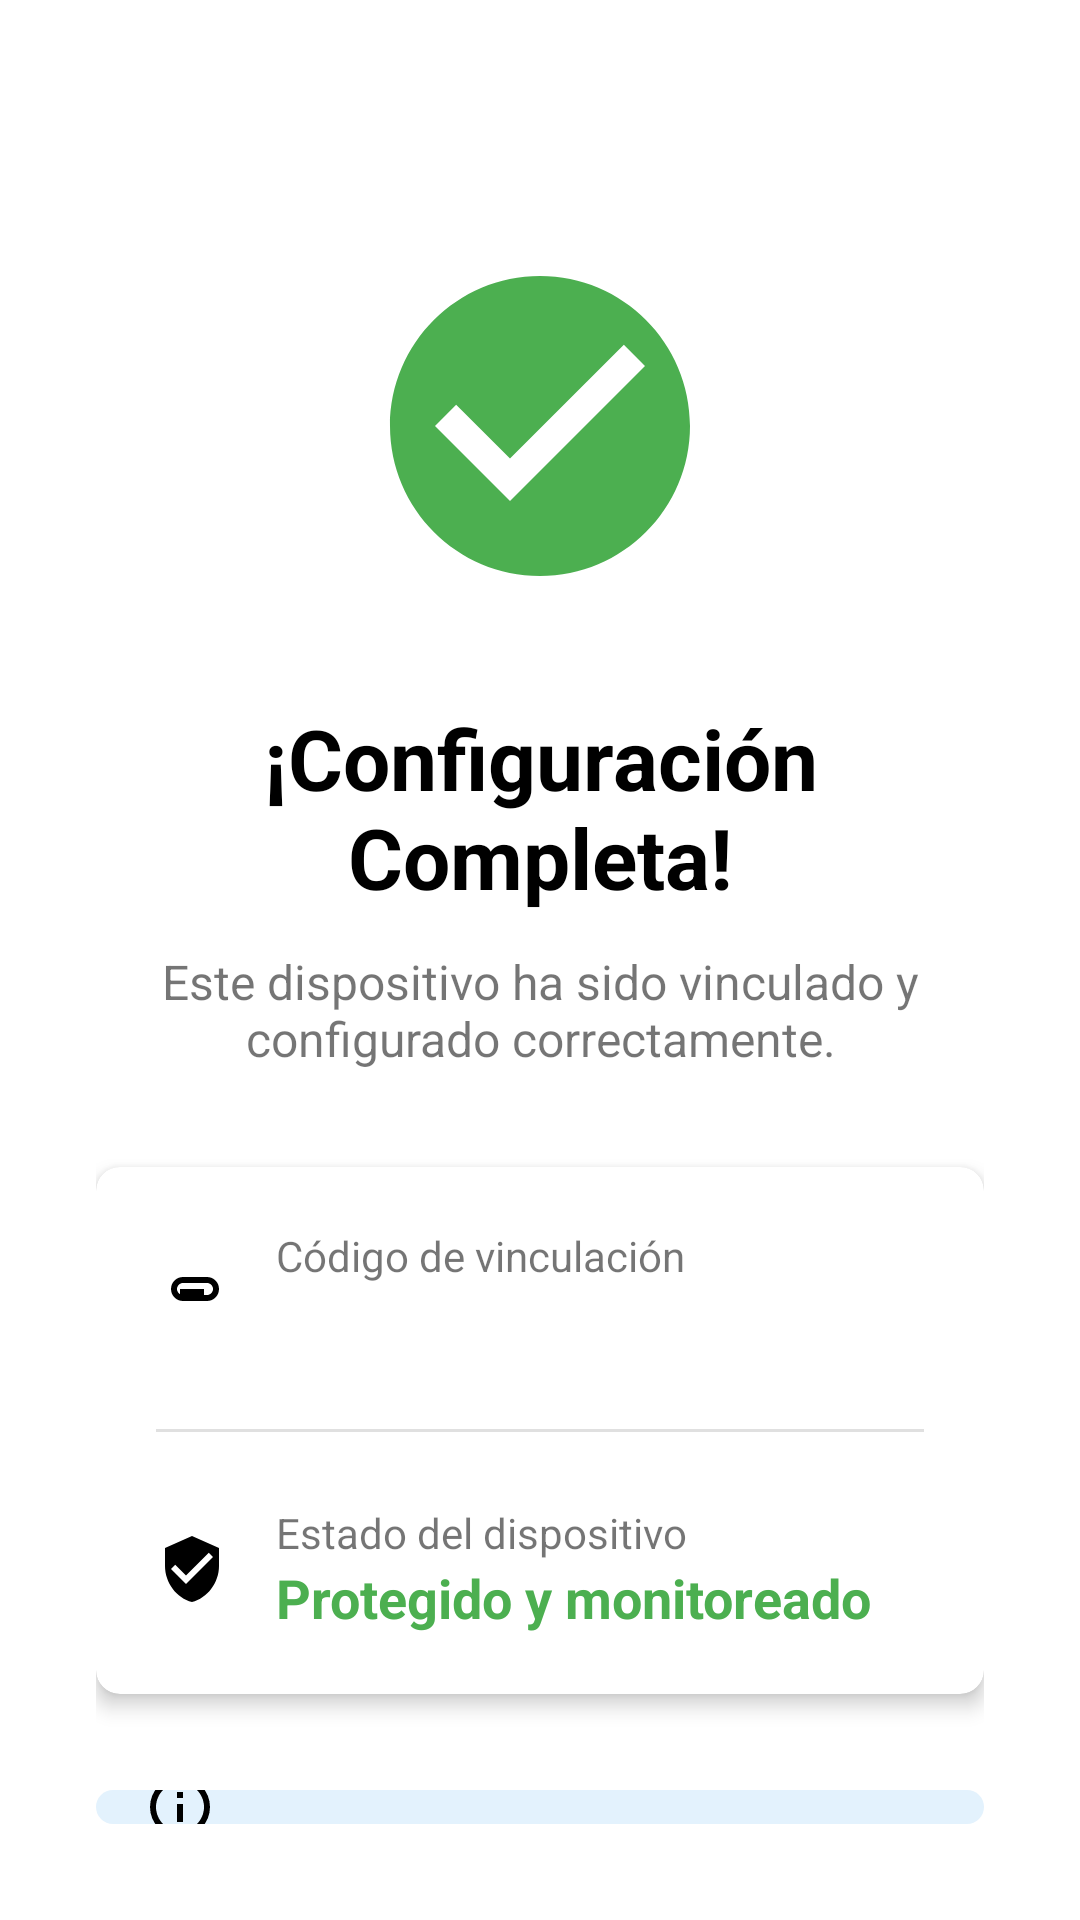

Write the Android layout XML for this screen, with the resource values it uses.
<!-- AndroidManifest.xml: application theme Theme.Parental_control_child -->
<!-- res/layout/activity_home.xml -->
<?xml version="1.0" encoding="utf-8"?>
<LinearLayout xmlns:android="http://schemas.android.com/apk/res/android"
    xmlns:app="http://schemas.android.com/apk/res-auto"
    xmlns:tools="http://schemas.android.com/tools"
    android:layout_width="match_parent"
    android:layout_height="match_parent"
    android:orientation="vertical"
    android:gravity="center_horizontal"
    android:background="@android:color/white"
    android:padding="32dp"
    tools:context=".HomeActivity">

    <ImageView
        android:layout_width="120dp"
        android:layout_height="120dp"
        android:src="@drawable/ic_success_check"
        android:layout_marginTop="50dp"
        android:layout_marginBottom="32dp"/>

    <TextView
        android:layout_width="wrap_content"
        android:layout_height="wrap_content"
        android:text="¡Configuración Completa!"
        android:textSize="28sp"
        android:textColor="@android:color/black"
        android:textStyle="bold"
        android:textAlignment="center"
        android:layout_marginBottom="12dp"/>

    <TextView
        android:layout_width="wrap_content"
        android:layout_height="wrap_content"
        android:text="Este dispositivo ha sido vinculado y configurado correctamente."
        android:textSize="16sp"
        android:textAlignment="center"
        android:layout_marginBottom="32dp"/>

    <androidx.cardview.widget.CardView
        android:layout_width="match_parent"
        android:layout_height="wrap_content"
        app:cardCornerRadius="8dp"
        app:cardElevation="4dp"
        android:layout_marginBottom="32dp">

        <LinearLayout
            android:layout_width="match_parent"
            android:layout_height="wrap_content"
            android:orientation="vertical"
            android:padding="20dp">

            <LinearLayout
                android:layout_width="match_parent"
                android:layout_height="wrap_content"
                android:orientation="horizontal"
                android:gravity="center_vertical"
                android:layout_marginBottom="16dp">

                <ImageView
                    android:layout_width="24dp"
                    android:layout_height="24dp"
                    android:src="@drawable/ic_link"
                    android:layout_marginEnd="16dp"/>

                <LinearLayout
                    android:layout_width="0dp"
                    android:layout_height="wrap_content"
                    android:layout_weight="1"
                    android:orientation="vertical">

                    <TextView
                        android:layout_width="wrap_content"
                        android:layout_height="wrap_content"
                        android:text="Código de vinculación"
                        android:textSize="14sp"/>

                    <TextView
                        android:id="@+id/tvLinkCode"
                        android:layout_width="wrap_content"
                        android:layout_height="wrap_content"
                        tools:text="123456"
                        android:textSize="18sp"
                        android:textColor="@android:color/black"
                        android:textStyle="bold"/>
                </LinearLayout>
            </LinearLayout>

            <View
                android:layout_width="match_parent"
                android:layout_height="1dp"
                android:background="#E0E0E0"
                android:layout_marginVertical="8dp"/>

            <LinearLayout
                android:layout_width="match_parent"
                android:layout_height="wrap_content"
                android:orientation="horizontal"
                android:gravity="center_vertical"
                android:layout_marginTop="16dp">

                <ImageView
                    android:layout_width="24dp"
                    android:layout_height="24dp"
                    android:src="@drawable/ic_shield_check"
                    android:layout_marginEnd="16dp"/>

                <LinearLayout
                    android:layout_width="0dp"
                    android:layout_height="wrap_content"
                    android:layout_weight="1"
                    android:orientation="vertical">

                    <TextView
                        android:layout_width="wrap_content"
                        android:layout_height="wrap_content"
                        android:text="Estado del dispositivo"
                        android:textSize="14sp"/>

                    <TextView
                        android:layout_width="wrap_content"
                        android:layout_height="wrap_content"
                        android:text="Protegido y monitoreado"
                        android:textSize="18sp"
                        android:textColor="#4CAF50"
                        android:textStyle="bold"/>
                </LinearLayout>
            </LinearLayout>

        </LinearLayout>
    </androidx.cardview.widget.CardView>

    <LinearLayout
        android:layout_width="match_parent"
        android:layout_height="wrap_content"
        android:orientation="horizontal"
        android:background="@drawable/info_alert_background"
        android:padding="16dp"
        android:gravity="center_vertical">

        <ImageView
            android:layout_width="24dp"
            android:layout_height="24dp"
            android:src="@drawable/ic_info"
            android:layout_marginEnd="16dp"/>

        <TextView
            android:layout_width="0dp"
            android:layout_height="wrap_content"
            android:layout_weight="1"
            android:text="Puedes volver al dispositivo del tutor para gestionar este teléfono."
            android:textSize="14sp"
            android:lineSpacingExtra="2dp"/>
    </LinearLayout>

    <Space
        android:layout_width="match_parent"
        android:layout_height="0dp"
        android:layout_weight="1"/>

    <LinearLayout
        android:layout_width="match_parent"
        android:layout_height="wrap_content"
        android:orientation="vertical"
        android:gravity="center"
        android:layout_marginBottom="16dp">

        <TextView
            android:id="@+id/tvDeviceInfo"
            android:layout_width="wrap_content"
            android:layout_height="wrap_content"
            android:text="Servicio de monitoreo activo"
            android:textSize="12sp"
            android:textColor="#4CAF50"
            android:drawablePadding="6dp"
            android:layout_marginBottom="4dp"/>

        <TextView
            android:layout_width="wrap_content"
            android:layout_height="wrap_content"
            android:text="Control Parental • v1.0.0"
            android:textSize="11sp"/>
    </LinearLayout>

</LinearLayout>
<!-- resources referenced by this layout -->
<resources>
  <!-- drawable ic_info (drawable) -->
  <?xml version="1.0" encoding="utf-8"?>
  <vector xmlns:android="http://schemas.android.com/apk/res/android"
      android:width="24dp"
      android:height="24dp"
      android:viewportWidth="24"
      android:viewportHeight="24">
  
      <path
          android:fillColor="#000000"
          android:pathData="M11,9H13V7H11M12,20C7.59,20 4,16.41 4,12C4,7.59 7.59,4 12,4C16.41,4 20,7.59 20,12C20,16.41 16.41,20 12,20M12,2A10,10 0 0,0 2,12A10,10 0 0,0 12,22A10,10 0 0,0 22,12A10,10 0 0,0 12,2M11,17H13V11H11V17Z" />
  
  </vector>
  <!-- drawable ic_link (drawable) -->
  <?xml version="1.0" encoding="utf-8"?>
  <vector xmlns:android="http://schemas.android.com/apk/res/android"
      android:width="24dp"
      android:height="24dp"
      android:viewportWidth="24"
      android:viewportHeight="24">
  
      <path
          android:fillColor="#000000"
          android:pathData="M17,7H13V9H17C18.1,9 19,9.9 19,11C19,12.1 18.1,13 17,13H13V15H17C19.21,15 21,13.21 21,11C21,8.79 19.21,7 17,7M7,11C7,9.9 7.9,9 9,9H13V7H9C6.79,7 5,8.79 5,11C5,13.21 6.79,15 9,15H13V13H9C7.9,13 7,12.1 7,11M8,11V13H16V11H8Z" />
  
  </vector>
  <!-- drawable ic_shield_check (drawable) -->
  <?xml version="1.0" encoding="utf-8"?>
  <vector xmlns:android="http://schemas.android.com/apk/res/android"
      android:width="24dp"
      android:height="24dp"
      android:viewportWidth="24"
      android:viewportHeight="24">
  
      <path
          android:fillColor="#000000"
          android:pathData="M12,1L3,5V11C3,16.55 6.84,21.74 12,23C17.16,21.74 21,16.55 21,11V5L12,1M10,17L5,12L6.41,10.59L10,14.17L17.59,6.58L19,8L10,17Z" />
  
  </vector>
  <!-- drawable ic_success_check (drawable) -->
  <?xml version="1.0" encoding="utf-8"?>
  <vector xmlns:android="http://schemas.android.com/apk/res/android"
      android:width="120dp"
      android:height="120dp"
      android:viewportWidth="24"
      android:viewportHeight="24">
  
      <path
          android:fillColor="#4CAF50"
          android:pathData="M12,2C6.48,2 2,6.48 2,12s4.48,10 10,10 10,-4.48 10,-10S17.52,2 12,2zM10,17l-5,-5 1.41,-1.41L10,14.17l7.59,-7.59L19,8l-9,9z" />
  
  </vector>
  <!-- drawable info_alert_background (drawable) -->
  <?xml version="1.0" encoding="utf-8"?>
  <shape xmlns:android="http://schemas.android.com/apk/res/android">
      <solid android:color="#E3F2FD"/>
      <corners android:radius="8dp"/>
  </shape>
  <style name="Theme.Parental_control_child" parent="Theme.MaterialComponents.DayNight.NoActionBar">
          
          <item name="colorPrimary">@color/purple_500</item>
          <item name="colorPrimaryVariant">@color/up_bar</item>
          <item name="colorOnPrimary">@color/white</item>
          
          <item name="colorSecondary">@color/input_bar</item>
          <item name="colorSecondaryVariant">@color/teal_700</item>
          <item name="colorOnSecondary">@color/black</item>
          
          <item name="android:statusBarColor">?attr/colorPrimaryVariant</item>
          
      </style>
  <color name="purple_500">#6200EE</color>
  <color name="up_bar">#1F1F1F</color>
  <color name="white">#FFFFFFFF</color>
  <color name="input_bar">#3A3A3A</color>
  <color name="teal_700">#FF018786</color>
  <color name="black">#FF000000</color>
</resources>
